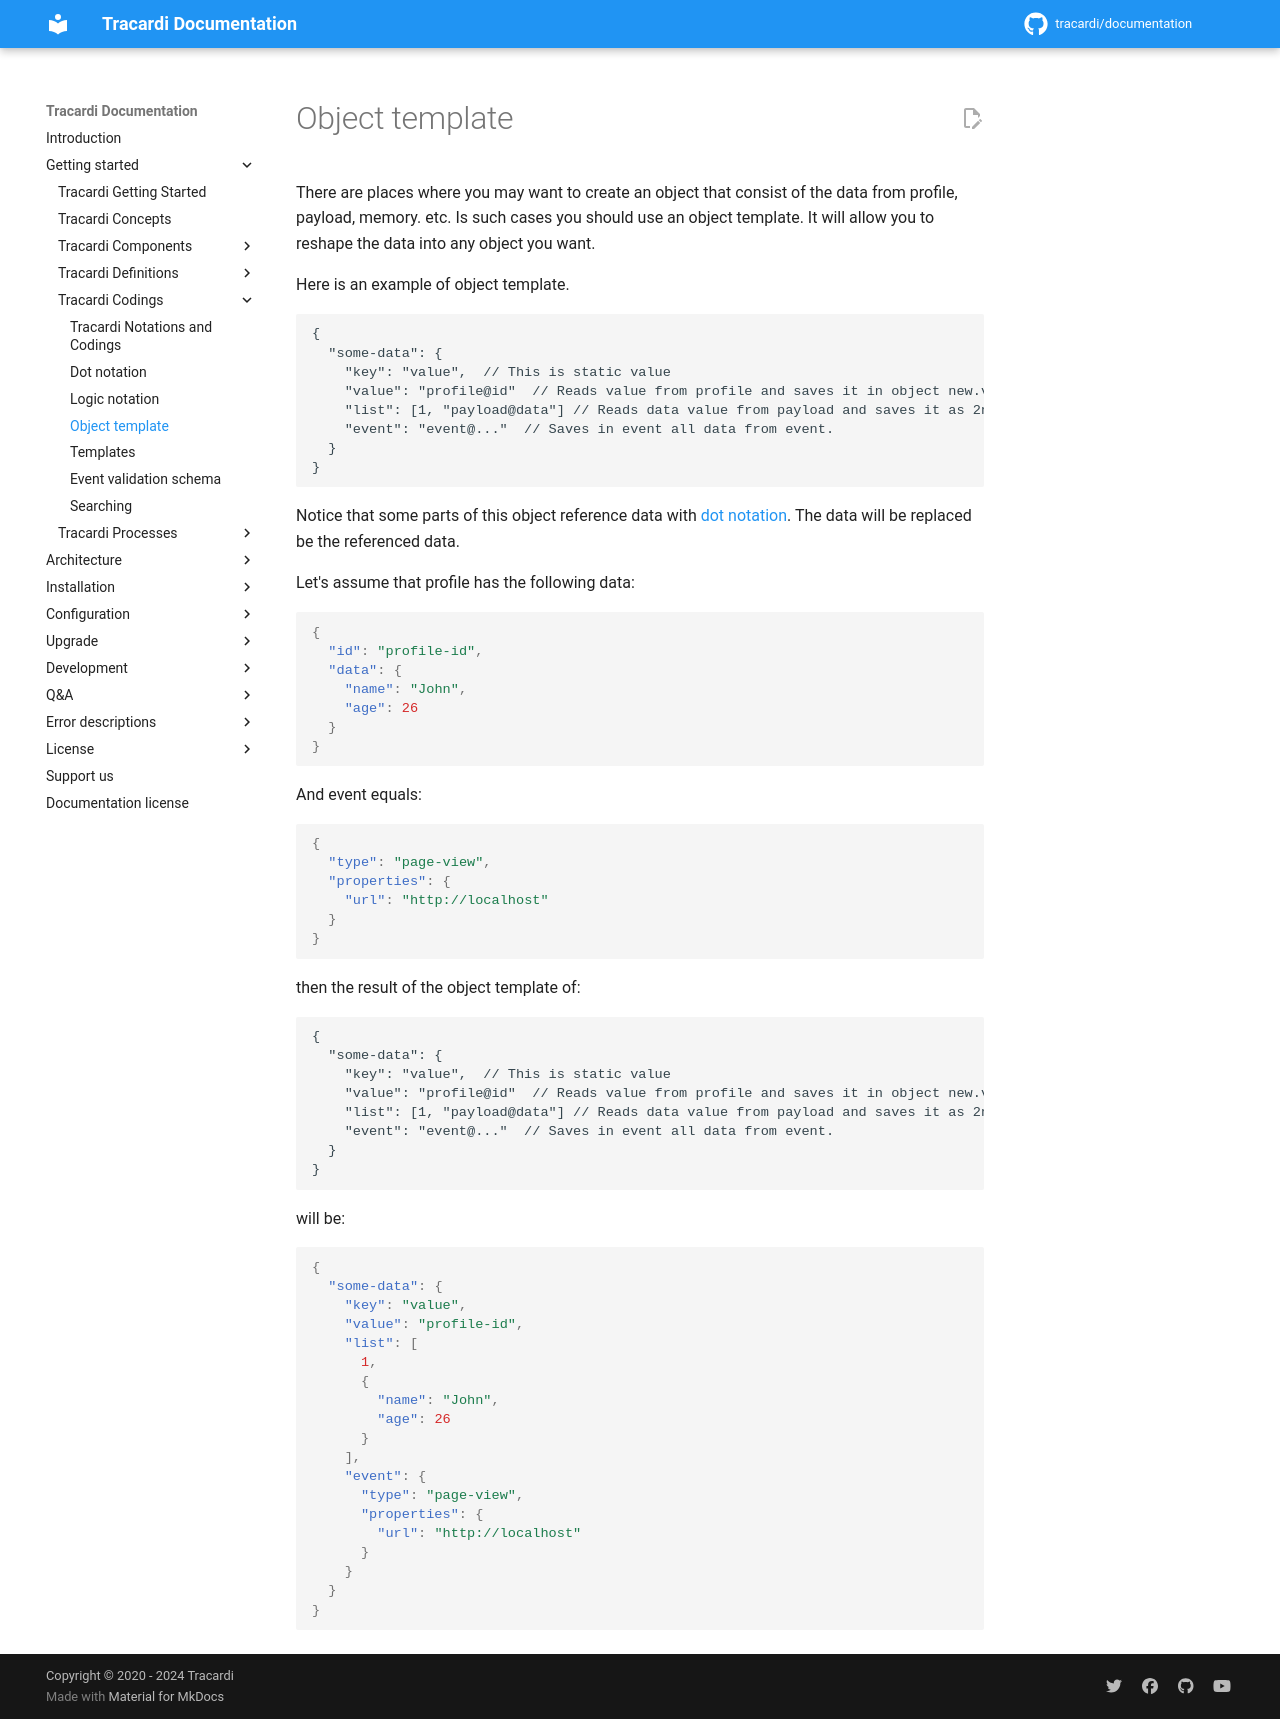

repository: Tracardi/documentation · page: 1.1.x/getting_started/codings/object_template/index.html · generator: mkdocs

# Object template

There are places where you may want to create an object that consist of the data from profile, payload, memory. etc. Is
such cases you should use an object template. It will allow you to reshape the data into any object you want.

Here is an example of object template.

```
{
  "some-data": {
    "key": "value",  // This is static value
    "value": "profile@id"  // Reads value from profile and saves it in object new.value
    "list": [1, "payload@data"] // Reads data value from payload and saves it as 2nd element of list
    "event": "event@..."  // Saves in event all data from event.
  }
}
```

Notice that some parts of this object reference data with [dot notation](dot_notation.md). The data will be replaced be
the referenced data.

Let's assume that profile has the following data:

```json
{
  "id": "profile-id",
  "data": {
    "name": "John",
    "age": 26
  }
}
```

And event equals:

```json
{
  "type": "page-view",
  "properties": {
    "url": "http://localhost"
  }
}
```

then the result of the object template of:

```
{
  "some-data": {
    "key": "value",  // This is static value
    "value": "profile@id"  // Reads value from profile and saves it in object new.value
    "list": [1, "payload@data"] // Reads data value from payload and saves it as 2nf element of list
    "event": "event@..."  // Saves in event all data from event.
  }
}
```

will be:

```json
{
  "some-data": {
    "key": "value",
    "value": "profile-id",
    "list": [
      1,
      {
        "name": "John",
        "age": 26
      }
    ],
    "event": {
      "type": "page-view",
      "properties": {
        "url": "http://localhost"
      }
    }
  }
}
```
